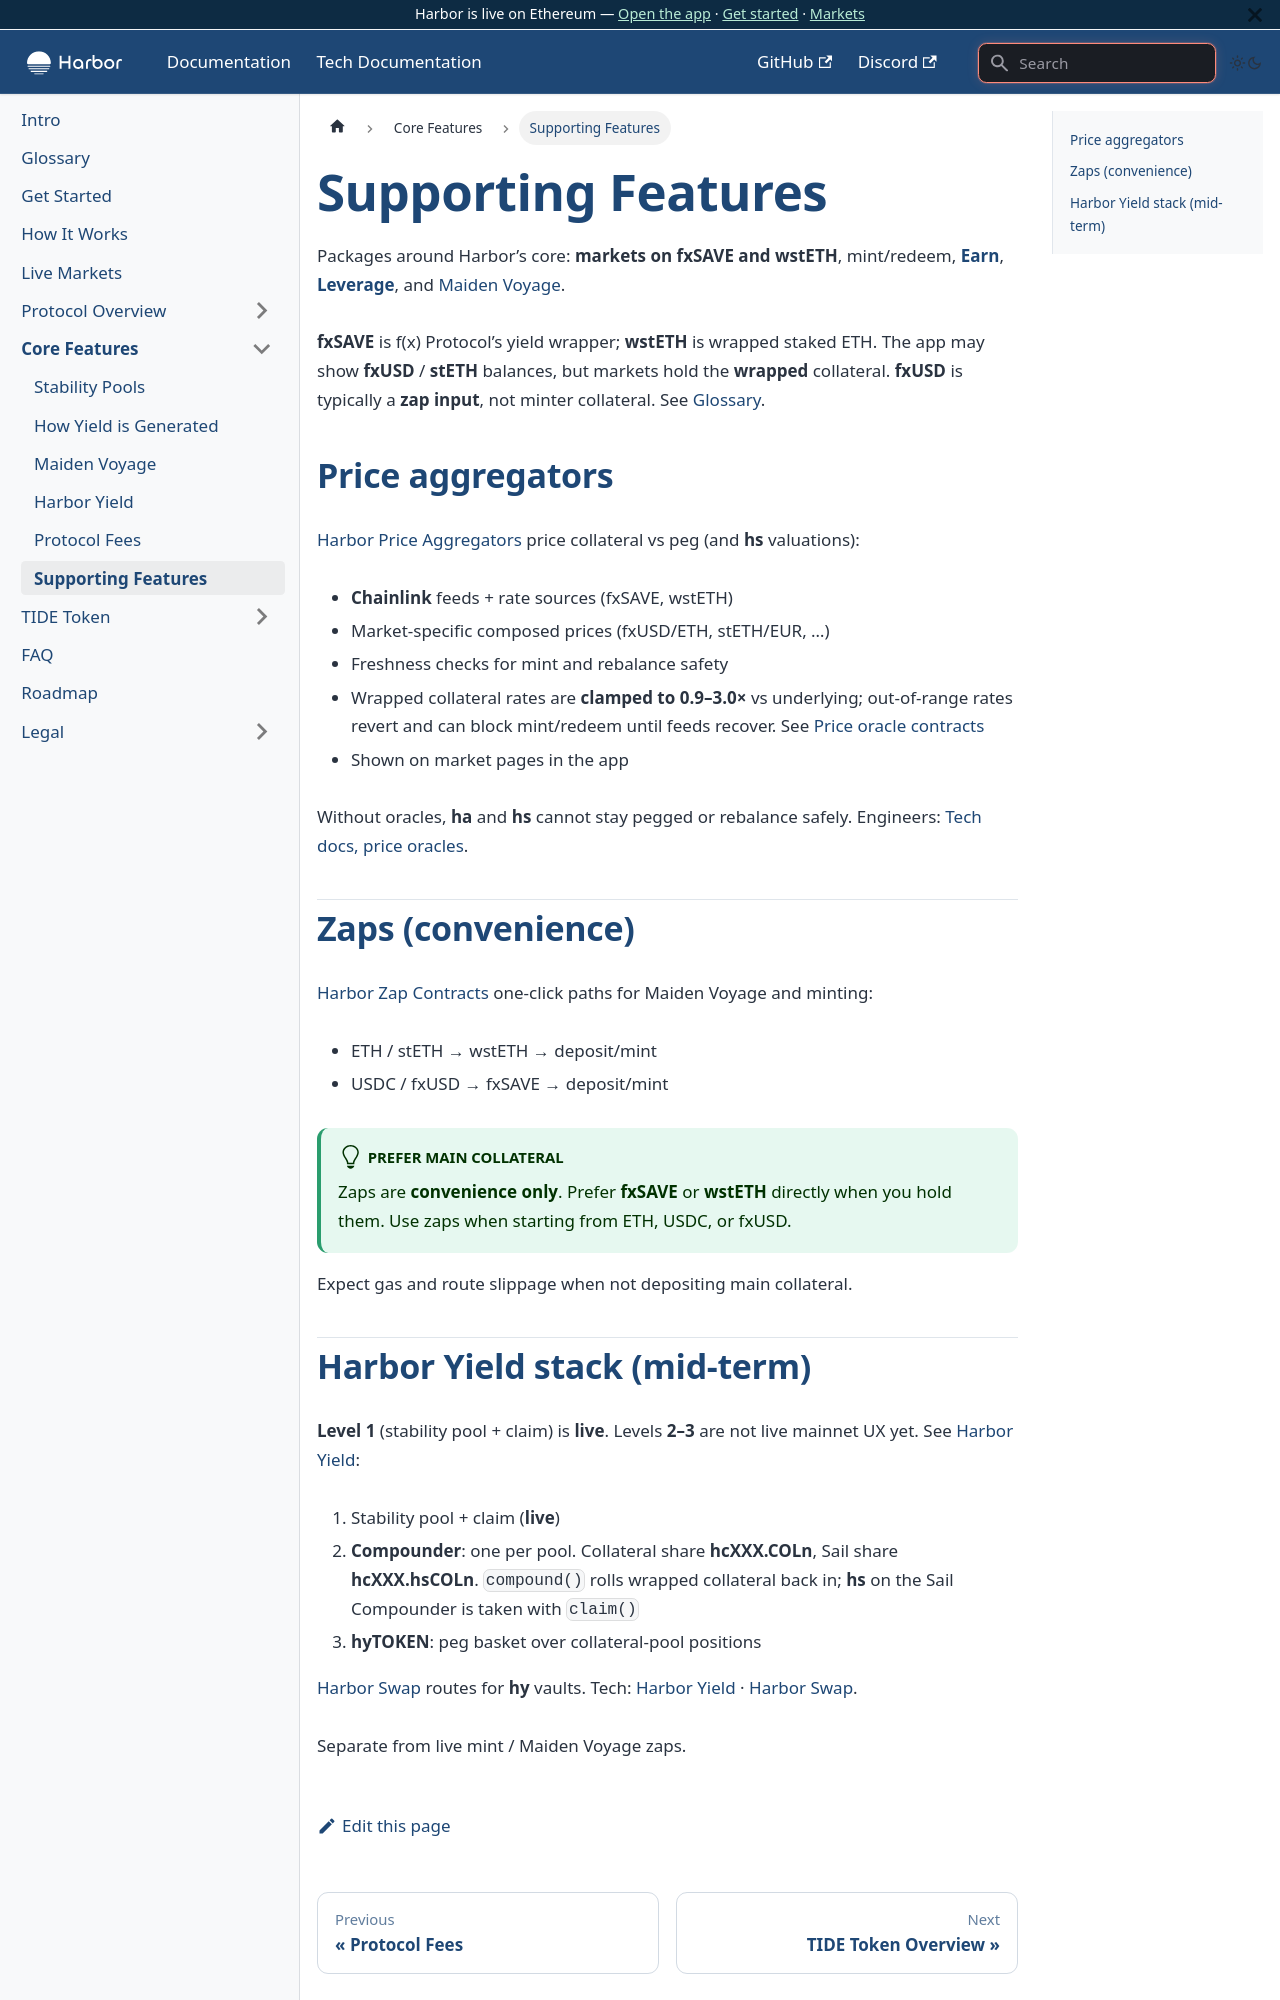

repository: baofinance/harbor-docs · page: supporting-features/index.html · generator: docusaurus

---
sidebar_position: 6
---

# Supporting Features

Packages around Harbor’s core: **markets on fxSAVE and wstETH**, mint/redeem, [**Earn**](/stability-pools), [**Leverage**](https://app.harborfinance.io/sail), and [Maiden Voyage](/maiden-voyage).

**fxSAVE** is f(x) Protocol’s yield wrapper; **wstETH** is wrapped staked ETH. The app may show **fxUSD** / **stETH** balances, but markets hold the **wrapped** collateral. **fxUSD** is typically a **zap input**, not minter collateral. See [Glossary](/glossary).

## Price aggregators

[Harbor Price Aggregators](https://github.com/baofinance/harbor-price-aggregators) price collateral vs peg (and **hs** valuations):

- **Chainlink** feeds + rate sources (fxSAVE, wstETH)
- Market-specific composed prices (fxUSD/ETH, stETH/EUR, …)
- Freshness checks for mint and rebalance safety
- Wrapped collateral rates are **clamped to 0.9–3.0×** vs underlying; out-of-range rates revert and can block mint/redeem until feeds recover. See [Price oracle contracts](/tech-docs/contracts/price-oracle#chainlinkratelib)
- Shown on market pages in the app

Without oracles, **ha** and **hs** cannot stay pegged or rebalance safely. Engineers: [Tech docs, price oracles](/tech-docs/contracts/price-oracle).

## Zaps (convenience)

[Harbor Zap Contracts](https://github.com/baofinance/harbor-zap-contracts) one-click paths for Maiden Voyage and minting:

- ETH / stETH → wstETH → deposit/mint
- USDC / fxUSD → fxSAVE → deposit/mint

:::tip Prefer main collateral
Zaps are **convenience only**. Prefer **fxSAVE** or **wstETH** directly when you hold them. Use zaps when starting from ETH, USDC, or fxUSD.
:::

Expect gas and route slippage when not depositing main collateral.
